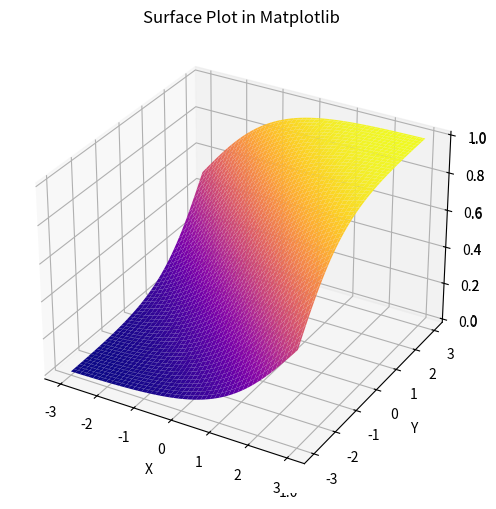

Write Python code to recreate this figure.
import numpy as np
import matplotlib.pyplot as plt
from mpl_toolkits import mplot3d

fig = plt.figure(figsize=(8,6))
ax3d = plt.axes(projection="3d")

xdata = np.linspace(-3,3,100)
ydata = np.linspace(-3,3,100)
X,Y = np.meshgrid(xdata,ydata)
Z = 1/(1+np.exp(-X-Y))

ax3d = plt.axes(projection='3d')
ax3d.plot_surface(X, Y, Z,cmap='plasma')
ax3d.set_title('Surface Plot in Matplotlib')
ax3d.set_xlabel('X')
ax3d.set_ylabel('Y')
ax3d.set_zlabel('Z')

plt.show()


#https://www.delftstack.com/es/howto/matplotlib/how-to-create-a-surface-plot-in-matplotlib/